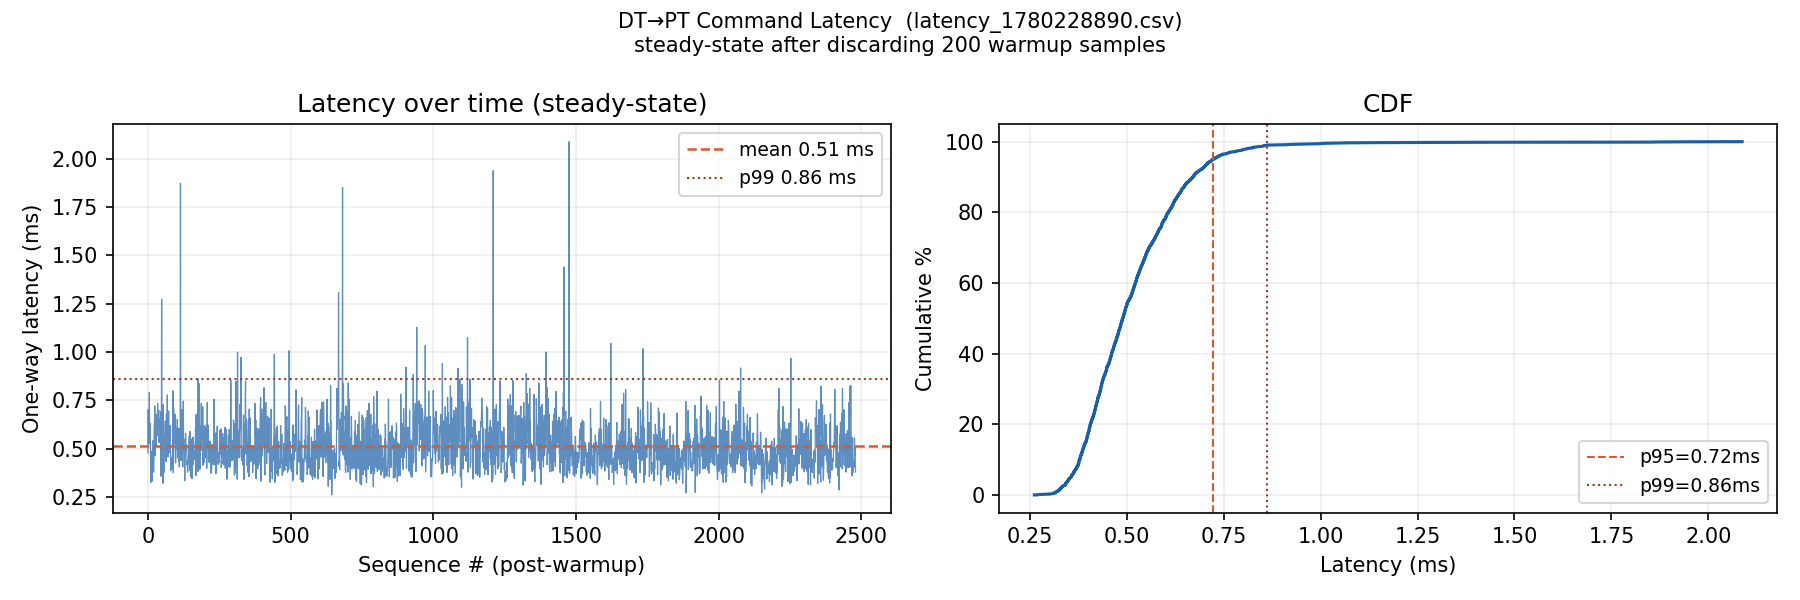

The file beside this chart, header and first rows:
seq, send_time_ns, recv_time_ns, one_way_ms, steering_angle, speed
0, 1780228890298880281, 1780228890299608498, 0.728, 0.0000, 0.0000
1, 1780228890324844098, 1780228890325394626, 0.551, 0.0000, 0.0000
2, 1780228890351092183, 1780228890351645446, 0.553, 0.0000, 0.0000
3, 1780228890427455182, 1780228890427887400, 0.432, 0.0000, 0.0000
4, 1780228890509776753, 1780228890510148533, 0.372, 0.0000, 0.0000
5, 1780228890607338357, 1780228890608005696, 0.667, 0.0000, 0.0000
6, 1780228890876003087, 1780228890876415982, 0.413, 0.0000, 0.0000
7, 1780228891146161342, 1780228891146597619, 0.436, 0.0000, 0.0000
8, 1780228891444108259, 1780228891444702329, 0.594, 0.0000, 0.0000
9, 1780228891483274044, 1780228891484157003, 0.883, 0.0000, 0.0000
10, 1780228891701763487, 1780228891702494435, 0.731, 0.0000, 0.0000
11, 1780228891955873469, 1780228891956631649, 0.758, 0.0000, 0.0000
12, 1780228892233237478, 1780228892233680683, 0.443, 0.0000, 0.0000
13, 1780228892507009638, 1780228892507510277, 0.501, 0.0000, 0.0000
14, 1780228892772627495, 1780228892773082846, 0.455, 0.0000, 0.0000
15, 1780228893046435940, 1780228893046821364, 0.385, 0.0000, 0.0000
16, 1780228893310255914, 1780228893310646882, 0.391, 0.0000, 0.0000
17, 1780228893580158407, 1780228893580842460, 0.684, 0.0000, 0.0000
18, 1780228893851901348, 1780228893852317802, 0.416, 0.0000, 0.0000
19, 1780228894141246567, 1780228894141863995, 0.617, 0.0000, 0.0000
20, 1780228894167951065, 1780228894168373894, 0.423, 0.0000, 0.0000
21, 1780228894199356005, 1780228894199946486, 0.590, 0.0000, 0.0000
22, 1780228894431333101, 1780228894431762917, 0.430, 0.0000, 0.0000
23, 1780228894646494704, 1780228894646864210, 0.370, 0.0000, 1
24, 1780228894666543782, 1780228894666915691, 0.372, 0.0000, 1
25, 1780228894692414934, 1780228894692848941, 0.434, 0.0000, 1
26, 1780228894726384475, 1780228894726742806, 0.358, 0.0000, 1
27, 1780228894746482551, 1780228894746816556, 0.334, 0.0000, 1
28, 1780228894766591646, 1780228894767207607, 0.616, 0.0000, 1
29, 1780228894806670930, 1780228894807101308, 0.430, 0.0000, 1
30, 1780228894843830339, 1780228894844372551, 0.542, 0.0000, 1
31, 1780228894867193380, 1780228894867887047, 0.694, 0.0000, 1
32, 1780228894906922424, 1780228894907321408, 0.399, 0.0000, 1
33, 1780228894927415393, 1780228894927839189, 0.424, 0.0000, 1
34, 1780228894966908968, 1780228894967454338, 0.545, 0.0000, 1
35, 1780228895005269409, 1780228895005839959, 0.571, 0.0000, 1
36, 1780228895026881340, 1780228895027353583, 0.472, 0.0000, 1
37, 1780228895066737403, 1780228895067097752, 0.360, 0.0000, 1
38, 1780228895106485197, 1780228895106896730, 0.412, 0.0000, 1
39, 1780228895126613249, 1780228895126996301, 0.383, 0.0000, 1
40, 1780228895146665504, 1780228895147090342, 0.425, 0.0000, 1
41, 1780228895166928553, 1780228895167314223, 0.386, 0.0000, 1
42, 1780228895206753676, 1780228895207301742, 0.548, 0.0000, 1
43, 1780228895246705437, 1780228895247057130, 0.352, 0.0000, 1
44, 1780228895286689832, 1780228895287185655, 0.496, 0.0000, 1
45, 1780228895306748267, 1780228895307229442, 0.481, 0.0000, 1
46, 1780228895326950222, 1780228895327341070, 0.391, 0.0000, 1
47, 1780228895347401114, 1780228895347812839, 0.412, 0.0000, 1
48, 1780228895367429301, 1780228895367790397, 0.361, 0.0000, 1
49, 1780228895406770259, 1780228895407184029, 0.414, 0.0000, 1
50, 1780228895446771227, 1780228895447154322, 0.383, 0.0000, 1
51, 1780228895466950761, 1780228895467422152, 0.471, 0.0000, 1
52, 1780228895506641516, 1780228895507019301, 0.378, 0.0000, 1
53, 1780228895526665369, 1780228895527022435, 0.357, 0.0000, 1
54, 1780228895546696962, 1780228895547069144, 0.372, 0.0000, 1
55, 1780228895586580884, 1780228895586935130, 0.354, 0.0000, 1
56, 1780228895606605712, 1780228895606976278, 0.371, 0.0000, 1
57, 1780228895626640608, 1780228895627019109, 0.379, 0.0000, 1
58, 1780228895646789327, 1780228895647221621, 0.432, 0.0000, 1
59, 1780228895667826739, 1780228895668191811, 0.365, 0.0000, 1
... 2,621 more rows
